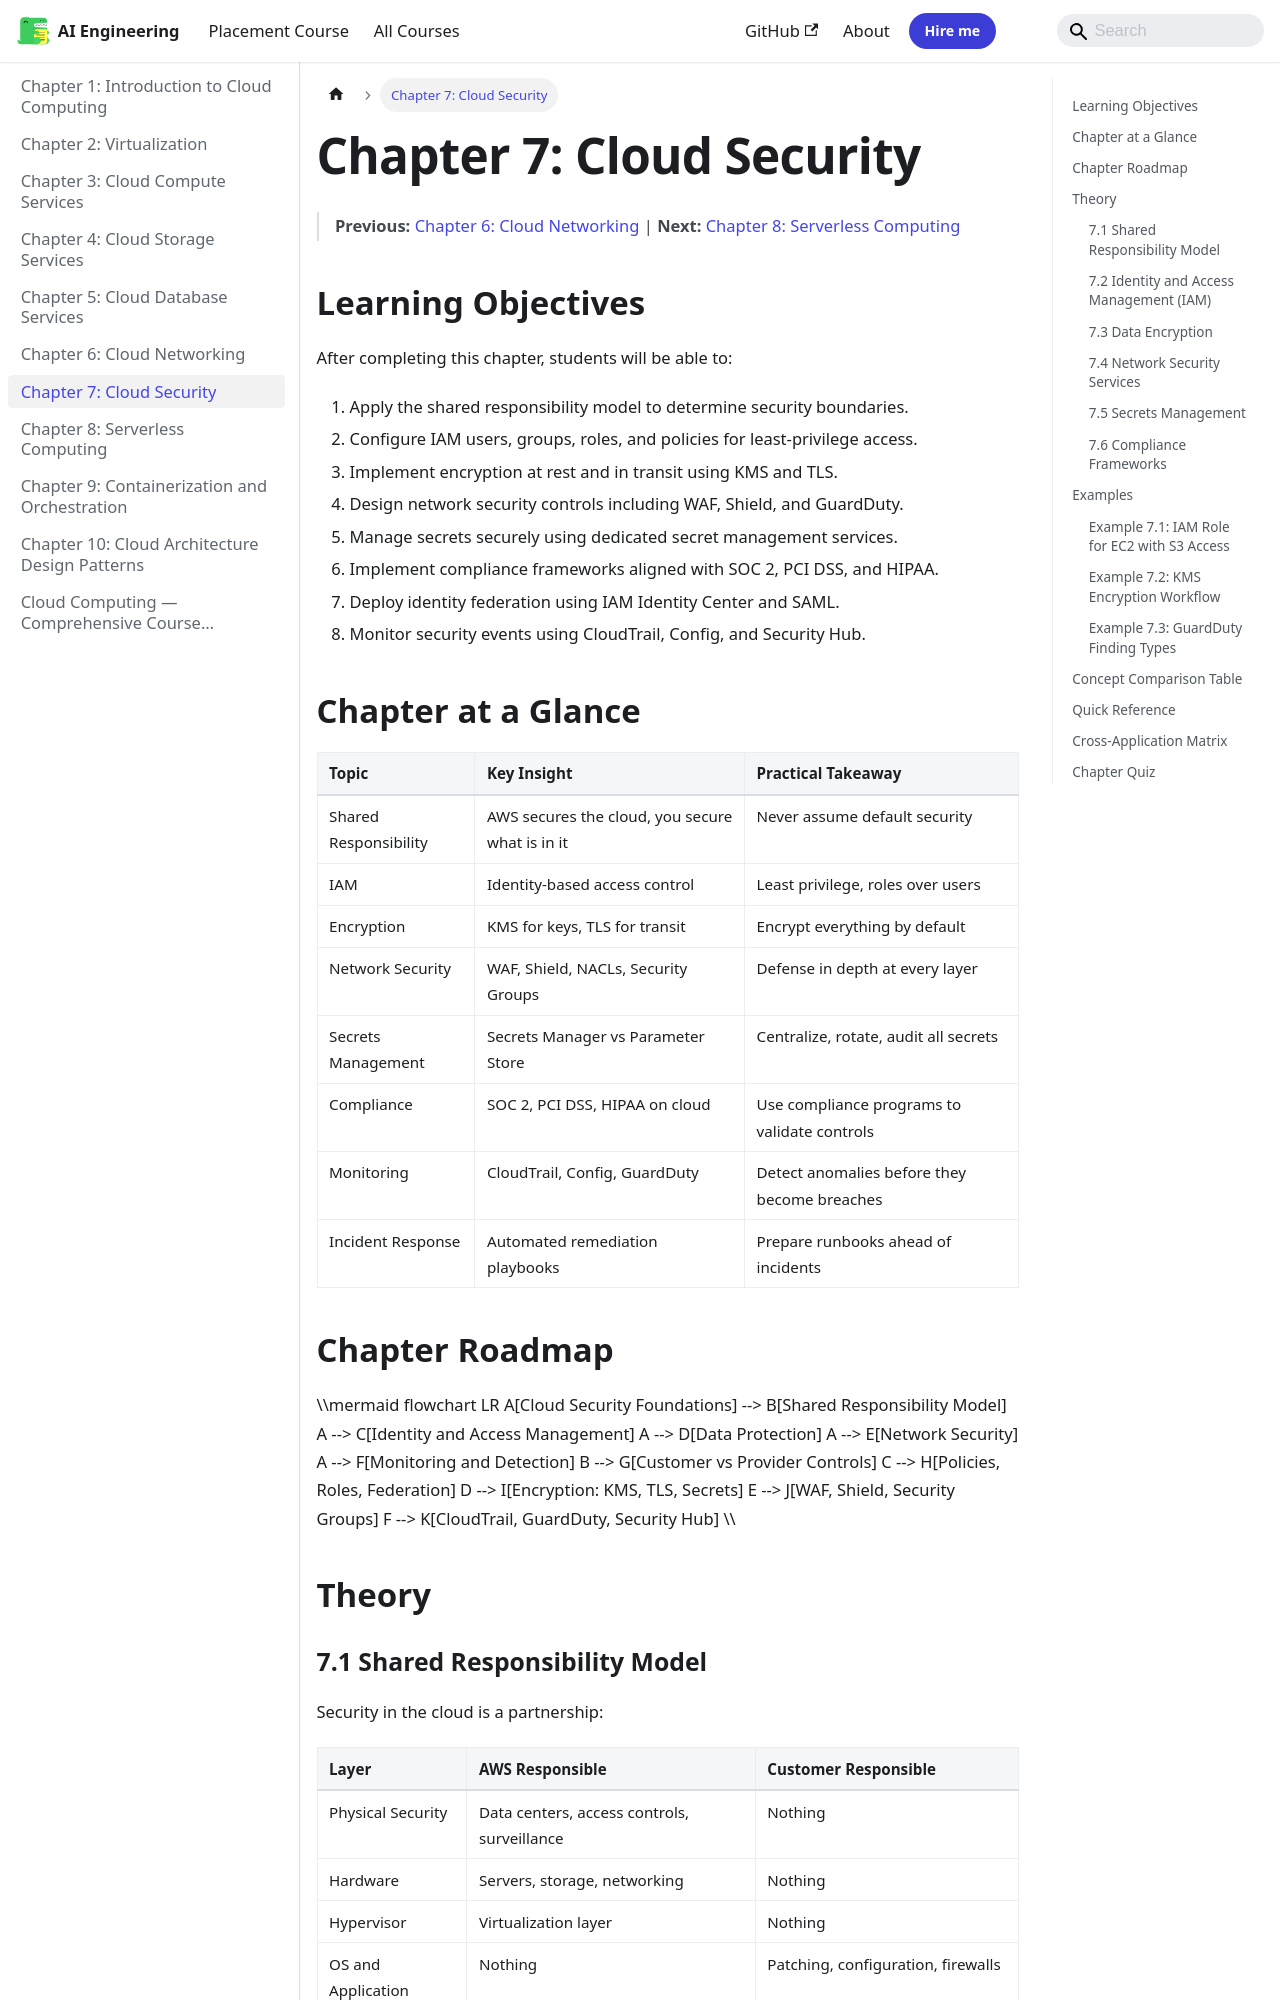

repository: Raushan666java/ai-engineering-journey · page: cloud-computing/07-cloud-security/index.html · generator: mkdocs

---
id: 07-cloud-security
slug: /cloud-computing/07-cloud-security
title: "Chapter 7: Cloud Security"
sidebar_label: "Chapter 7: Cloud Security"
sidebar_position: 7
description: "A[Cloud Security Foundations] --> B[Shared Responsibility Model] A --> C[Identity and Access Management] A --> E[Network Security] A --> F[Monitoring and"
---

# Chapter 7: Cloud Security

> **Previous:** [Chapter 6: Cloud Networking](./06-cloud-networking.md) | **Next:** [Chapter 8: Serverless Computing](./08-serverless.md)

## Learning Objectives

After completing this chapter, students will be able to:

1. Apply the shared responsibility model to determine security boundaries.
2. Configure IAM users, groups, roles, and policies for least-privilege access.
3. Implement encryption at rest and in transit using KMS and TLS.
4. Design network security controls including WAF, Shield, and GuardDuty.
5. Manage secrets securely using dedicated secret management services.
6. Implement compliance frameworks aligned with SOC 2, PCI DSS, and HIPAA.
7. Deploy identity federation using IAM Identity Center and SAML.
8. Monitor security events using CloudTrail, Config, and Security Hub.

## Chapter at a Glance

| Topic | Key Insight | Practical Takeaway |
|-------|-------------|--------------------|
| Shared Responsibility | AWS secures the cloud, you secure what is in it | Never assume default security |
| IAM | Identity-based access control | Least privilege, roles over users |
| Encryption | KMS for keys, TLS for transit | Encrypt everything by default |
| Network Security | WAF, Shield, NACLs, Security Groups | Defense in depth at every layer |
| Secrets Management | Secrets Manager vs Parameter Store | Centralize, rotate, audit all secrets |
| Compliance | SOC 2, PCI DSS, HIPAA on cloud | Use compliance programs to validate controls |
| Monitoring | CloudTrail, Config, GuardDuty | Detect anomalies before they become breaches |
| Incident Response | Automated remediation playbooks | Prepare runbooks ahead of incidents |

## Chapter Roadmap

\\\mermaid
flowchart LR
    A[Cloud Security Foundations] --> B[Shared Responsibility Model]
    A --> C[Identity and Access Management]
    A --> D[Data Protection]
    A --> E[Network Security]
    A --> F[Monitoring and Detection]
    B --> G[Customer vs Provider Controls]
    C --> H[Policies, Roles, Federation]
    D --> I[Encryption: KMS, TLS, Secrets]
    E --> J[WAF, Shield, Security Groups]
    F --> K[CloudTrail, GuardDuty, Security Hub]
\\\

## Theory
